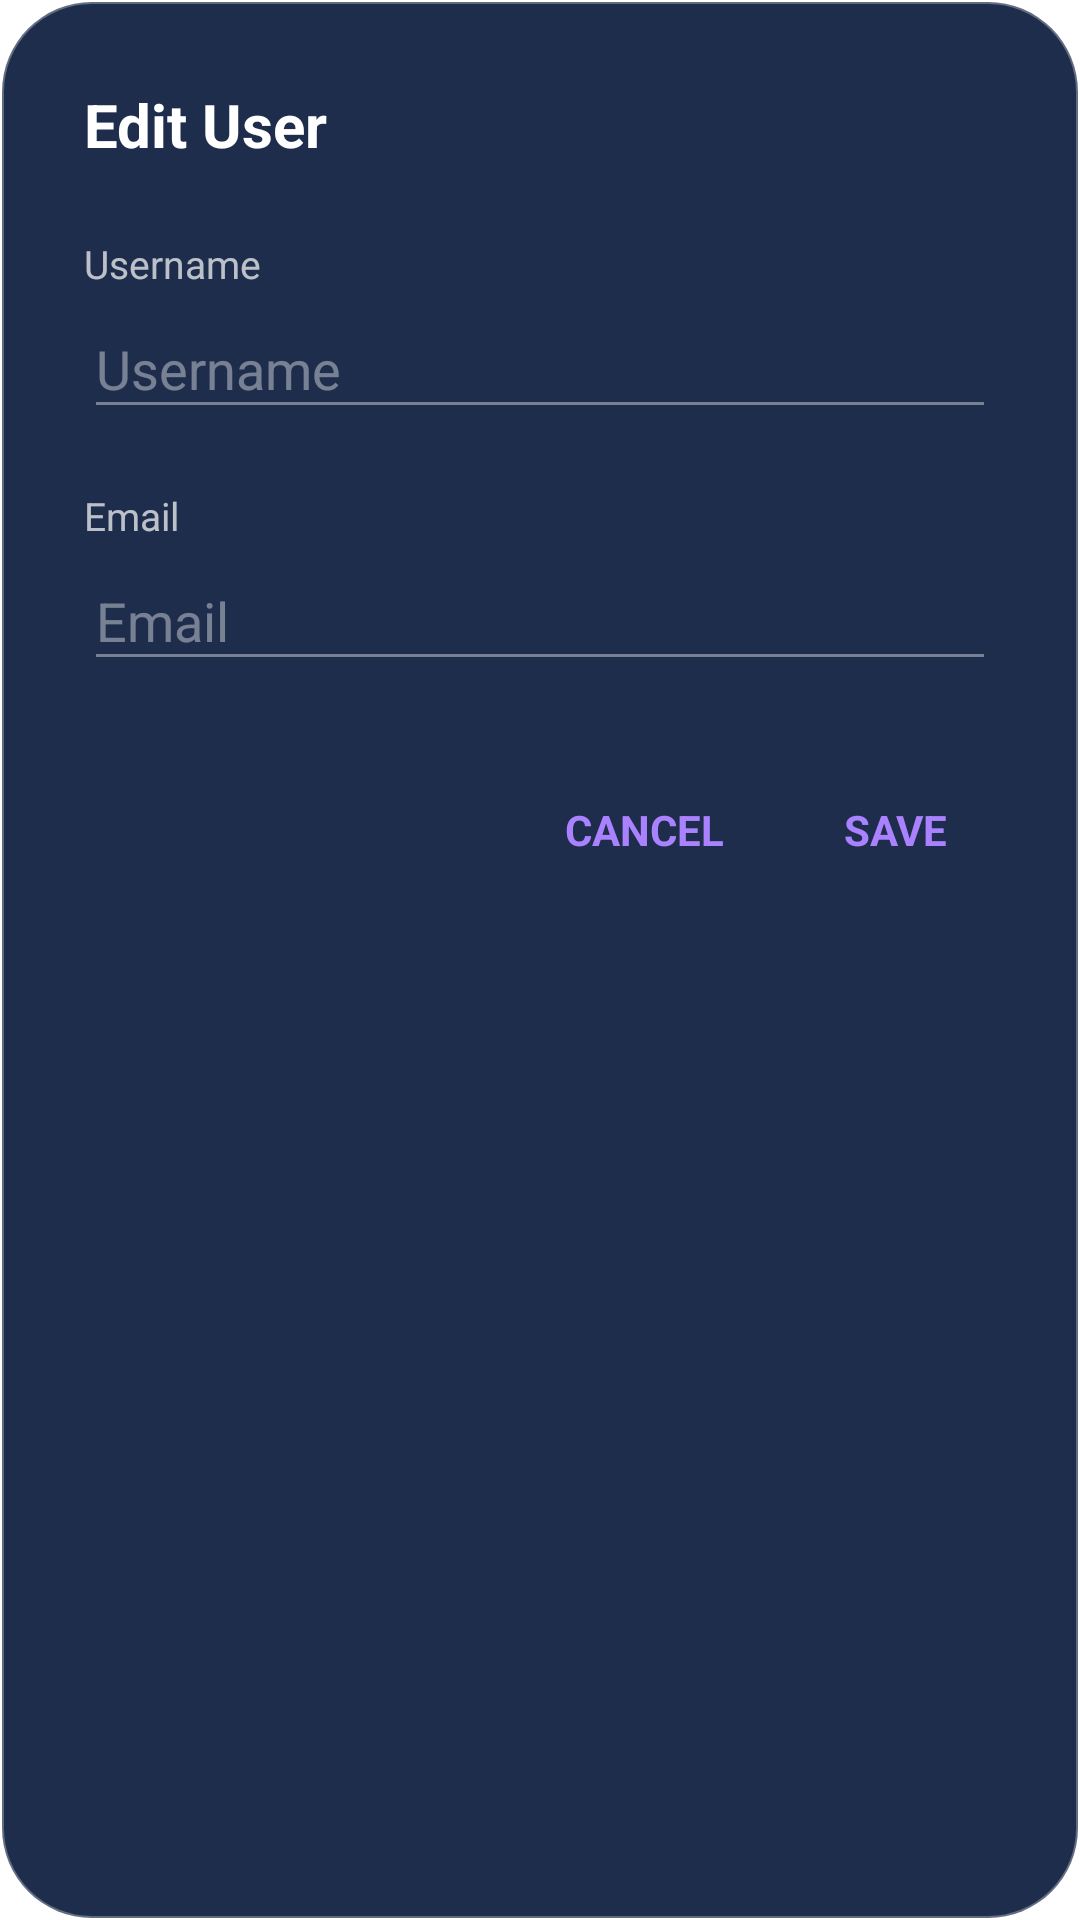

Layout XML and referenced resources for this Android screen:
<!-- AndroidManifest.xml: application theme Theme.HueHelper.NoActionBar -->
<!-- res/layout/dialog_edit_user.xml -->
<?xml version="1.0" encoding="utf-8"?>
<LinearLayout xmlns:android="http://schemas.android.com/apk/res/android"
    android:layout_width="match_parent"
    android:layout_height="wrap_content"
    android:orientation="vertical"
    android:background="@drawable/glass_card_dark"
    android:padding="28dp"
    android:layout_marginHorizontal="24dp">

    <TextView
        android:layout_width="wrap_content"
        android:layout_height="wrap_content"
        android:text="Edit User"
        android:textColor="#FFFFFF"
        android:textSize="20sp"
        android:textStyle="bold"
        android:layout_marginBottom="24dp" />

    <TextView
        android:layout_width="wrap_content"
        android:layout_height="wrap_content"
        android:text="Username"
        android:textColor="#B3FFFFFF"
        android:textSize="13sp"
        android:layout_marginBottom="6dp" />

    <EditText
        android:id="@+id/et_edit_username"
        android:layout_width="match_parent"
        android:layout_height="wrap_content"
        android:textColor="#FFFFFF"
        android:textColorHint="#66FFFFFF"
        android:hint="Username"
        android:backgroundTint="#66FFFFFF"
        android:paddingVertical="8dp"
        android:layout_marginBottom="20dp"
        android:inputType="text" />

    <TextView
        android:layout_width="wrap_content"
        android:layout_height="wrap_content"
        android:text="Email"
        android:textColor="#B3FFFFFF"
        android:textSize="13sp"
        android:layout_marginBottom="6dp" />

    <EditText
        android:id="@+id/et_edit_email"
        android:layout_width="match_parent"
        android:layout_height="wrap_content"
        android:textColor="#FFFFFF"
        android:textColorHint="#66FFFFFF"
        android:hint="Email"
        android:backgroundTint="#66FFFFFF"
        android:paddingVertical="8dp"
        android:layout_marginBottom="28dp"
        android:inputType="textEmailAddress" />

    
    <LinearLayout
        android:layout_width="match_parent"
        android:layout_height="wrap_content"
        android:orientation="horizontal"
        android:gravity="end"
        android:layout_marginTop="4dp">

        <TextView
            android:id="@+id/btn_dialog_cancel"
            android:layout_width="wrap_content"
            android:layout_height="wrap_content"
            android:text="CANCEL"
            android:textColor="#AA82FF"
            android:textSize="14sp"
            android:textStyle="bold"
            android:paddingHorizontal="16dp"
            android:paddingVertical="8dp"
            android:layout_marginEnd="8dp" />

        <TextView
            android:id="@+id/btn_dialog_confirm"
            android:layout_width="wrap_content"
            android:layout_height="wrap_content"
            android:text="SAVE"
            android:textColor="#AA82FF"
            android:textSize="14sp"
            android:textStyle="bold"
            android:paddingHorizontal="16dp"
            android:paddingVertical="8dp" />
    </LinearLayout>

</LinearLayout>
<!-- resources referenced by this layout -->
<resources>
  <!-- drawable glass_card_dark (drawable) -->
  <?xml version="1.0" encoding="utf-8"?>
  <shape xmlns:android="http://schemas.android.com/apk/res/android">
      <solid android:color="#F0102040" />
      <corners android:radius="30dp" />
      <stroke android:width="1.2dp" android:color="#4DFFFFFF" />
  </shape>
  <style name="Theme.HueHelper.NoActionBar" parent="Theme.MaterialComponents.DayNight.NoActionBar">
          <item name="android:windowTranslucentStatus">true</item>
          <item name="android:windowDrawsSystemBarBackgrounds">true</item>
          <item name="android:statusBarColor">@android:color/transparent</item>
      </style>
</resources>
